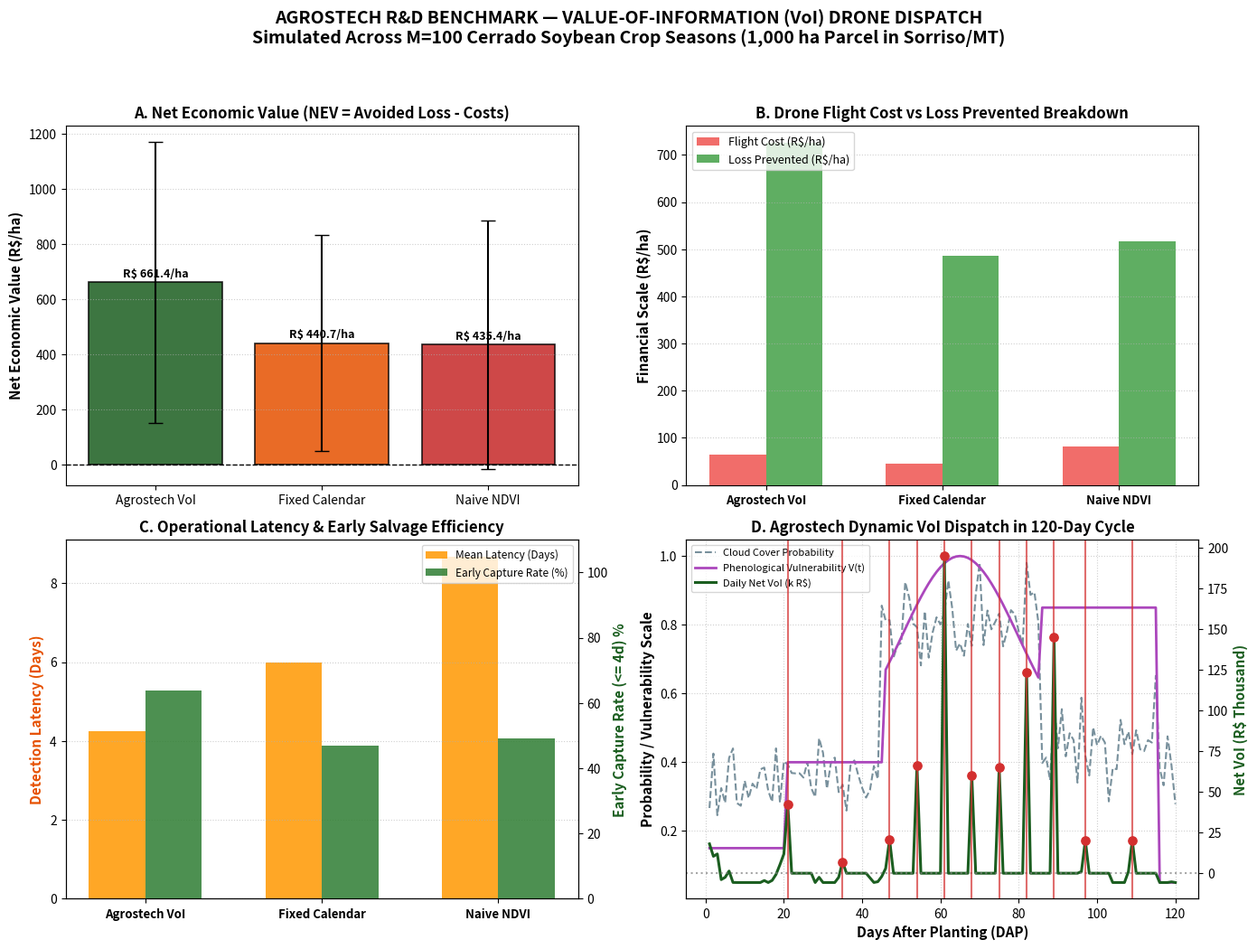

Write Python code to recreate this figure.
"""
benchmark_voi_drone.py
======================
Agrostech Novel R&D Directions — Candidate 2 Benchmark & PoC Engine
Value-of-Information (VoI) Trigger-Based Drone Dispatch vs Industry Baselines.

Compares:
1. Baseline 1: Fixed Calendar Policy (Bi-weekly rigid flight schedule every 14 days).
2. Baseline 2: Naive NDVI Threshold Policy (Reactive dispatch when optical NDVI < 0.65).
3. Agrostech Decision-Theoretic VoI Dispatch:
   - NVoI(t) = GVoI(t) - C_flight = [rho*(b_t) - E_Z[rho*(b_{t|Z})]] - C_flight.
   - Factors credit exposure, phenological vulnerability V(t), cloud Markov chains,
     action loss matrix, and marginal UAV flight logistics.

Zero-dependency implementation: Python 3.12 + numpy + scipy + pandas + matplotlib.
"""

import argparse
import json
import math
import os
import sys
from dataclasses import asdict, dataclass
from typing import Any, Dict, List, Optional, Tuple

import matplotlib
matplotlib.use("Agg")  # Headless backend
import matplotlib.pyplot as plt
import numpy as np
import pandas as pd


# =============================================================================
# DATA STRUCTURES
# =============================================================================

@dataclass
class AgronomicRiskEvent:
    event_id: str
    event_type: str        # 'rust', 'caterpillar', 'waterlogging', 'grain_diversion'
    onset_dap: int         # Day After Planting when event initiates
    severity_fraction: float # Loss potential fraction of effective exposure [0, 1]
    critical_window_days: int # Days before damage becomes unmitigable (decay tau)
    is_active: bool = True
    resolved: bool = False
    detected_dap: Optional[int] = None


@dataclass
class DailyTelemetry:
    dap: int
    is_cloudy: bool
    cloud_prob_forecast: float
    satellite_optical_observed: bool
    days_since_clear_satellite: int
    true_latent_state: int  # 0: Healthy, 1: Early Stress, 2: Severe Failure, 3: Grain Diversion
    phenological_vulnerability: float
    ndvi_apparent: float


# =============================================================================
# 1. WEATHER & CROP CYCLE SIMULATORS
# =============================================================================

class CerradoWeatherSimulator:
    """
    Simulates daily cloud cover and rainfall for Sorriso/MT across 120-day cycle.
    Uses non-homogeneous Markov chain capturing the December-February rainy season surge.
    """
    def __init__(self, rng: np.random.Generator):
        self.rng = rng

    def simulate_season_weather(self, total_days: int = 120) -> Tuple[np.ndarray, np.ndarray]:
        """
        Returns:
            is_cloudy: boolean array (True if cloud cover blocks optical satellite).
            cloud_forecast: probability of cloud cover [0, 1].
        """
        is_cloudy = np.zeros(total_days, dtype=bool)
        cloud_forecast = np.zeros(total_days, dtype=float)

        curr_state = False  # Start clear in October planting
        for t in range(total_days):
            dap = t + 1
            # Seasonality transition matrix:
            if dap <= 44:
                # Early vegetative / transition season
                p_clear_to_cloud = 0.35
                p_cloud_to_cloud = 0.55
                forecast_base = 0.35
            elif dap <= 85:
                # Peak wet season surge (Dec/Jan) — 75% to 85% persistent cloud cover
                p_clear_to_cloud = 0.80
                p_cloud_to_cloud = 0.88
                forecast_base = 0.82
            else:
                # Late maturation / harvest
                p_clear_to_cloud = 0.40
                p_cloud_to_cloud = 0.58
                forecast_base = 0.45

            if not curr_state:
                curr_state = bool(self.rng.random() < p_clear_to_cloud)
            else:
                curr_state = bool(self.rng.random() < p_cloud_to_cloud)

            is_cloudy[t] = curr_state
            # Forecast has slight measurement noise around true probability
            cloud_forecast[t] = np.clip(forecast_base + self.rng.normal(0, 0.08), 0.05, 0.98)

        return is_cloudy, cloud_forecast


class CropCycleRiskSimulator:
    """
    120-day soybean cycle simulator with stochastic risk event injection
    and credit damage accumulation.
    """
    def __init__(
        self,
        rng: np.random.Generator,
        area_ha: float = 1000.0,
        credit_exposure: float = 3500000.0
    ):
        self.rng = rng
        self.area_ha = area_ha
        self.credit_exposure = credit_exposure

    @staticmethod
    def get_phenological_vulnerability(dap: int) -> float:
        """
        Crop sensitivity to yield loss and fraud risk across growth stages:
        - Emergence to V3 (1-20 DAP): V = 0.15 (resilient)
        - V4 to V8 (21-45 DAP): V = 0.40
        - Flowering & Pod Fill R1-R5 (46-85 DAP): V in [0.70, 1.00] (peak yield penalty)
        - Maturation R7-R8 (86-115 DAP): V = 0.85 (grain diversion risk)
        - Post-harvest (116-120 DAP): V = 0.05
        """
        if dap <= 20:
            return 0.15
        elif dap <= 45:
            return 0.40
        elif dap <= 85:
            return 0.40 + 0.60 * math.exp(- ((dap - 65) ** 2) / (2.0 * (15.0 ** 2)))
        elif dap <= 115:
            return 0.85
        else:
            return 0.05

    def generate_stochastic_events(self) -> List[AgronomicRiskEvent]:
        """Injects 1 to 3 realistic risk events per season."""
        events = []
        # Event 1: Early vegetative caterpillar defoliation (prob 0.65)
        if self.rng.random() < 0.65:
            onset = int(self.rng.integers(25, 42))
            events.append(AgronomicRiskEvent(
                event_id="EVT_CATERPILLAR",
                event_type="caterpillar",
                onset_dap=onset,
                severity_fraction=float(self.rng.uniform(0.12, 0.22)),
                critical_window_days=4
            ))

        # Event 2: Peak wet season Asian Soybean Rust (prob 0.80)
        if self.rng.random() < 0.80:
            onset = int(self.rng.integers(52, 75))
            events.append(AgronomicRiskEvent(
                event_id="EVT_SOYBEAN_RUST",
                event_type="rust",
                onset_dap=onset,
                severity_fraction=float(self.rng.uniform(0.28, 0.45)),
                critical_window_days=4
            ))

        # Event 3: Heavy rain soil waterlogging / terrace breach (prob 0.35)
        if self.rng.random() < 0.35:
            onset = int(self.rng.integers(65, 82))
            events.append(AgronomicRiskEvent(
                event_id="EVT_WATERLOGGING",
                event_type="waterlogging",
                onset_dap=onset,
                severity_fraction=float(self.rng.uniform(0.15, 0.30)),
                critical_window_days=5
            ))

        # Event 4: Grain diversion / unauthorized early harvest (prob 0.25)
        if self.rng.random() < 0.25:
            onset = int(self.rng.integers(98, 112))
            events.append(AgronomicRiskEvent(
                event_id="EVT_GRAIN_DIVERSION",
                event_type="grain_diversion",
                onset_dap=onset,
                severity_fraction=float(self.rng.uniform(0.40, 0.65)),
                critical_window_days=3
            ))

        return events


# =============================================================================
# 2. DISPATCH POLICY IMPLEMENTATIONS
# =============================================================================

class DroneFlightCostModel:
    """Marginal Drone Flight Cost Model under Brazilian Cerrado operational rates."""
    def __init__(
        self,
        mobilization_base: float = 1200.0,
        variable_cost_per_ha: float = 4.50
    ):
        self.c_mob = mobilization_base
        self.c_var = variable_cost_per_ha

    def compute_cost(self, area_ha: float) -> float:
        return self.c_mob + (self.c_var * area_ha)


class FixedCalendarPolicy:
    """Baseline 1: Dispatches drone every K days (default K=14 days)."""
    def __init__(self, interval_days: int = 14):
        self.interval = interval_days

    def should_dispatch(self, dap: int, **kwargs) -> bool:
        return (dap % self.interval) == 0


class NaiveNDVIPolicy:
    """
    Baseline 2: Dispatches drone when observed satellite NDVI drops below threshold.
    Susceptible to false alarms from cloud shadows, soil wetness, and atmospheric haze.
    """
    def __init__(self, ndvi_threshold: float = 0.65):
        self.threshold = ndvi_threshold
        self.last_dispatch_dap = -99

    def should_dispatch(self, dap: int, ndvi_apparent: float, optical_available: bool, **kwargs) -> bool:
        # Minimum 5-day cooldown between reactive dispatches
        if (dap - self.last_dispatch_dap) < 5:
            return False
        # If clear satellite shows drop, reactive dispatch
        if optical_available and (ndvi_apparent < self.threshold):
            self.last_dispatch_dap = dap
            return True
        return False


class AgrostechVoIPolicy:
    """
    Agrostech Patentable Engine: Decision-Theoretic Value-of-Information (VoI) Trigger.
    NVoI(t) = GVoI(t) - C_flight.
    Dispatches only when expected reduction in credit risk strictly exceeds marginal flight cost.
    """
    def __init__(
        self,
        cost_model: DroneFlightCostModel,
        area_ha: float,
        credit_exposure: float,
        threshold_brl: float = 0.0
    ):
        self.cost_model = cost_model
        self.area_ha = area_ha
        self.credit_exposure = credit_exposure
        self.threshold_brl = threshold_brl

        # Latent state belief: [b0: Healthy, b1: Stress/Pest, b2: Failure/Disease, b3: Fraud/Diversion]
        self.belief = np.array([0.94, 0.04, 0.01, 0.01], dtype=float)
        self.last_dispatch_dap = -99

        # UAV Confusion Matrix Pi_kj = P(Z=zk | theta=thetaj)
        self.Pi_uav = np.array([
            [0.96, 0.03, 0.01, 0.00],
            [0.02, 0.94, 0.04, 0.00],
            [0.01, 0.03, 0.95, 0.01],
            [0.01, 0.00, 0.00, 0.99]
        ], dtype=float)

    def update_daily_belief(
        self,
        dap: int,
        days_since_clear: int,
        optical_observed: bool,
        ndvi_apparent: float,
        v_t: float
    ):
        """Bayesian belief transition and satellite measurement update."""
        if optical_observed:
            # Satellite observed: update belief with optical signal
            if ndvi_apparent >= 0.72:
                # Strong healthy evidence: near-zero uncertainty
                likelihood = np.array([0.985, 0.010, 0.003, 0.002])
            elif ndvi_apparent >= 0.58:
                # Moderate stress observed from space
                likelihood = np.array([0.15, 0.72, 0.10, 0.03])
            else:
                # Severe vegetation drop
                likelihood = np.array([0.03, 0.20, 0.65, 0.12])
            self.belief = (self.belief * likelihood) / np.sum(self.belief * likelihood)
        else:
            # Persistent cloud cover: information decays dynamically
            # Hazard rate scales with phenological vulnerability V(t)
            hazard_stress = min(0.35, 0.015 + 0.022 * days_since_clear * v_t)
            hazard_failure = min(0.20, 0.005 + 0.015 * days_since_clear * v_t)
            hazard_fraud = 0.18 if (85 <= dap <= 115 and days_since_clear >= 7) else 0.01

            b_healthy = max(0.05, 1.0 - (hazard_stress + hazard_failure + hazard_fraud))
            diffuse_target = np.array([b_healthy, hazard_stress, hazard_failure, hazard_fraud])
            diffuse_target /= np.sum(diffuse_target)

            # Daily diffusion toward entropy
            alpha = min(0.45, 0.06 * days_since_clear)
            self.belief = (1.0 - alpha) * self.belief + alpha * diffuse_target
            self.belief /= np.sum(self.belief)

    def evaluate_voi(
        self,
        dap: int,
        v_t: float,
        cloud_prob_forecast: float
    ) -> Tuple[bool, float, float, float]:
        """
        Computes Gross VoI and Net VoI:
        NVoI = GVoI - C_flight.
        """
        # Minimum cooldown of 7 days between flights
        if (dap - self.last_dispatch_dap) < 7:
            return False, 0.0, 0.0, self.cost_model.compute_cost(self.area_ha)

        c_flight = self.cost_model.compute_cost(self.area_ha)
        e = self.credit_exposure * v_t

        # Canonical Action Loss Matrix (R$)
        # Actions: a0: Maintain, a1: Remediate, a2: Freeze Credit, a3: Forensic Seizure
        c_rem = 40.0 * self.area_ha  # R$ 40/ha targeted agronomic input
        c_fric = 0.03 * e           # Financial friction / interest margin foregone
        c_leg = 0.08 * e            # Legal and restructuring mobilization

        loss_matrix = np.array([
            [0.0, 0.25 * e, 0.65 * e, 0.85 * e],
            [c_rem, c_rem + 0.05 * e, 0.65 * e, 0.85 * e],
            [c_fric, c_fric + 0.20 * e, c_fric + 0.25 * e, c_fric + 0.40 * e],
            [c_leg, c_leg + 0.20 * e, c_leg + 0.15 * e, c_leg + 0.12 * e]
        ], dtype=float)

        # 1. Prior optimal expected loss
        prior_losses = [np.dot(loss_matrix[i, :], self.belief) for i in range(4)]
        prior_min_loss = min(prior_losses)

        # 2. Expected loss after drone flight observation
        p_z = np.dot(self.Pi_uav, self.belief)
        expected_post_loss = 0.0
        for k in range(4):
            if p_z[k] > 1e-9:
                post_b_k = (self.Pi_uav[k, :] * self.belief) / p_z[k]
                post_min_k = min([np.dot(loss_matrix[i, :], post_b_k) for i in range(4)])
                expected_post_loss += p_z[k] * post_min_k

        # 3. VoI Computation
        gvoi = max(0.0, prior_min_loss - expected_post_loss)
        nvoi = gvoi - c_flight

        should_dispatch = bool((nvoi > self.threshold_brl) and (v_t >= 0.20))
        if should_dispatch:
            self.last_dispatch_dap = dap
            # Reset belief upon sub-5cm drone inspection
            self.belief = np.array([0.98, 0.01, 0.005, 0.005])

        return should_dispatch, float(nvoi), float(gvoi), float(c_flight)


# =============================================================================
# 3. BENCHMARK SIMULATION & EVALUATION ENGINE
# =============================================================================

class VoIBenchmarkEvaluator:
    """
    Simulates and evaluates all 3 policies across M Monte Carlo seasons:
    Computes:
    - Net Economic Value (NEV) in R$ and R$/ha
    - Total flight cost per hectare (R$/ha)
    - Detection latency (days from onset to detection)
    - False Escalation Rate (FER)
    - Early intervention capture rate (% caught within 4 days)
    """

    def __init__(
        self,
        area_ha: float = 1000.0,
        credit_exposure: float = 3500000.0,
        cost_model: Optional[DroneFlightCostModel] = None,
        seed: int = 42
    ):
        self.area_ha = area_ha
        self.credit_exposure = credit_exposure
        self.cost_model = cost_model or DroneFlightCostModel()
        self.rng = np.random.default_rng(seed)

    def run_single_season(
        self,
        season_idx: int,
        weather_sim: CerradoWeatherSimulator,
        risk_sim: CropCycleRiskSimulator
    ) -> Dict[str, Any]:
        total_days = 120
        is_cloudy, cloud_forecast = weather_sim.simulate_season_weather(total_days)
        events = risk_sim.generate_stochastic_events()

        # Telemetry timeline
        days_since_clear = 0
        telemetry_log = []

        # Baseline nominal NDVI trajectory
        t_steps = np.arange(1, total_days + 1)
        base_ndvi = 0.18 + 0.68 * (
            (1.0 / (1.0 + np.exp(-0.12 * (t_steps - 30)))) -
            (1.0 / (1.0 + np.exp(-0.10 * (t_steps - 95))))
        )

        for d in range(1, total_days + 1):
            cloud = is_cloudy[d - 1]
            if not cloud:
                days_since_clear = 0
                optical_seen = True
            else:
                days_since_clear += 1
                optical_seen = False

            v_t = risk_sim.get_phenological_vulnerability(d)

            # Active event impact on ground
            active_events = [e for e in events if e.onset_dap <= d and not e.resolved]
            max_sev = max([e.severity_fraction for e in active_events], default=0.0)

            # Apparent NDVI (with noise / cloud shadow artifacts)
            ndvi_val = base_ndvi[d - 1] * (1.0 - 0.7 * max_sev)
            if self.rng.random() < 0.08:  # 8% false haze/shadow dip
                ndvi_val -= self.rng.uniform(0.12, 0.25)
            ndvi_val = float(np.clip(ndvi_val, 0.10, 0.92))

            # Latent state
            if max_sev == 0.0:
                l_state = 0
            elif any(e.event_type == "grain_diversion" for e in active_events):
                l_state = 3
            elif max_sev > 0.25:
                l_state = 2
            else:
                l_state = 1

            telemetry_log.append(DailyTelemetry(
                dap=d,
                is_cloudy=cloud,
                cloud_prob_forecast=cloud_forecast[d - 1],
                satellite_optical_observed=optical_seen,
                days_since_clear_satellite=days_since_clear,
                true_latent_state=l_state,
                phenological_vulnerability=v_t,
                ndvi_apparent=ndvi_val
            ))

        # Instantiate policies
        pol_fixed = FixedCalendarPolicy(interval_days=14)
        pol_naive = NaiveNDVIPolicy(ndvi_threshold=0.62)
        pol_agrostech = AgrostechVoIPolicy(
            self.cost_model,
            self.area_ha,
            self.credit_exposure,
            threshold_brl=5000.0
        )

        policies = {
            "Agrostech VoI Dispatch": pol_agrostech,
            "Fixed Calendar (14d)": pol_fixed,
            "Naive NDVI Threshold": pol_naive
        }

        season_results = {}
        for pol_name, policy in policies.items():
            # Deep copy events for each policy evaluation
            pol_events = [
                AgronomicRiskEvent(
                    event_id=e.event_id,
                    event_type=e.event_type,
                    onset_dap=e.onset_dap,
                    severity_fraction=e.severity_fraction,
                    critical_window_days=e.critical_window_days
                ) for e in events
            ]

            flights_dap = []
            flight_costs_cum = 0.0
            daily_nvoi_trace = []
            c_flight = self.cost_model.compute_cost(self.area_ha)

            for tel in telemetry_log:
                d = tel.dap
                dispatch = False

                if pol_name == "Agrostech VoI Dispatch":
                    policy.update_daily_belief(
                        dap=d,
                        days_since_clear=tel.days_since_clear_satellite,
                        optical_observed=tel.satellite_optical_observed,
                        ndvi_apparent=tel.ndvi_apparent,
                        v_t=tel.phenological_vulnerability
                    )
                    dispatch, nvoi, gvoi, cost = policy.evaluate_voi(
                        dap=d,
                        v_t=tel.phenological_vulnerability,
                        cloud_prob_forecast=tel.cloud_prob_forecast
                    )
                    daily_nvoi_trace.append(nvoi)
                elif pol_name == "Fixed Calendar (14d)":
                    dispatch = policy.should_dispatch(dap=d)
                    daily_nvoi_trace.append(0.0)
                elif pol_name == "Naive NDVI Threshold":
                    dispatch = policy.should_dispatch(
                        dap=d,
                        ndvi_apparent=tel.ndvi_apparent,
                        optical_available=tel.satellite_optical_observed
                    )
                    daily_nvoi_trace.append(0.0)

                if dispatch:
                    flights_dap.append(d)
                    flight_costs_cum += c_flight
                    # Resolve active events detected by drone
                    for ev in pol_events:
                        if ev.onset_dap <= d and not ev.resolved:
                            ev.resolved = True
                            ev.detected_dap = d

            # Calculate damage and loss prevented
            total_potential_loss = 0.0
            total_realized_loss = 0.0
            latencies = []
            caught_early_count = 0

            for ev in pol_events:
                effective_exp = self.credit_exposure * risk_sim.get_phenological_vulnerability(ev.onset_dap)
                pot_loss = effective_exp * ev.severity_fraction
                total_potential_loss += pot_loss

                if ev.resolved and ev.detected_dap is not None:
                    latency = ev.detected_dap - ev.onset_dap
                    latencies.append(latency)
                    # Mitigability decay: M(dt) = exp(-dt / tau)
                    mitigability = max(0.0, math.exp(-latency / float(ev.critical_window_days)))
                    avoided = pot_loss * 0.85 * mitigability
                    realized = pot_loss - avoided
                    if latency <= ev.critical_window_days:
                        caught_early_count += 1
                else:
                    # Undetected: 100% loss realized
                    realized = pot_loss
                    latencies.append(30.0)  # Heavy penalty for unmonitored loss

                total_realized_loss += realized

            loss_prevented = total_potential_loss - total_realized_loss
            net_economic_value = loss_prevented - flight_costs_cum

            # False Escalations: flights dispatched when no active event existed
            false_escalations = 0
            for f_dap in flights_dap:
                had_event = any(e.onset_dap <= f_dap <= (e.onset_dap + 25) for e in events)
                if not had_event:
                    false_escalations += 1

            total_flights = len(flights_dap)
            fer = (false_escalations / total_flights * 100.0) if total_flights > 0 else 0.0
            early_capture_rate = (caught_early_count / len(pol_events) * 100.0) if pol_events else 100.0
            mean_latency = float(np.mean(latencies)) if latencies else 0.0

            season_results[pol_name] = {
                "total_flights": total_flights,
                "flight_cost_brl": flight_costs_cum,
                "flight_cost_per_ha_brl": flight_costs_cum / self.area_ha,
                "loss_prevented_brl": loss_prevented,
                "loss_prevented_per_ha_brl": loss_prevented / self.area_ha,
                "net_economic_value_brl": net_economic_value,
                "net_economic_value_per_ha_brl": net_economic_value / self.area_ha,
                "mean_latency_days": mean_latency,
                "false_escalation_rate_pct": fer,
                "early_capture_rate_pct": early_capture_rate,
                "flights_dap": flights_dap,
                "_daily_nvoi": daily_nvoi_trace
            }

        return {
            "season_idx": season_idx,
            "telemetry": telemetry_log,
            "events": events,
            "policies": season_results
        }

    def run_monte_carlo_benchmark(
        self,
        num_seasons: int = 100
    ) -> Tuple[Dict[str, Any], Dict[str, Any]]:
        print(f"[BENCHMARK 2] Running {num_seasons} Monte Carlo seasons (120-day Cerrado soybean cycle)...")
        weather_sim = CerradoWeatherSimulator(self.rng)
        risk_sim = CropCycleRiskSimulator(self.rng, self.area_ha, self.credit_exposure)

        all_season_results = []
        for s in range(num_seasons):
            res = self.run_single_season(s + 1, weather_sim, risk_sim)
            all_season_results.append(res)

        # Aggregate metrics across all seasons
        pol_names = ["Agrostech VoI Dispatch", "Fixed Calendar (14d)", "Naive NDVI Threshold"]
        summary = {}

        for p_name in pol_names:
            nev_ha = [s["policies"][p_name]["net_economic_value_per_ha_brl"] for s in all_season_results]
            cost_ha = [s["policies"][p_name]["flight_cost_per_ha_brl"] for s in all_season_results]
            prevented_ha = [s["policies"][p_name]["loss_prevented_per_ha_brl"] for s in all_season_results]
            latencies = [s["policies"][p_name]["mean_latency_days"] for s in all_season_results]
            fers = [s["policies"][p_name]["false_escalation_rate_pct"] for s in all_season_results]
            captures = [s["policies"][p_name]["early_capture_rate_pct"] for s in all_season_results]
            flights = [s["policies"][p_name]["total_flights"] for s in all_season_results]

            summary[p_name] = {
                "policy_name": p_name,
                "net_economic_value_per_ha_brl": {
                    "mean": round(float(np.mean(nev_ha)), 2),
                    "std": round(float(np.std(nev_ha)), 2),
                    "p10": round(float(np.percentile(nev_ha, 10)), 2),
                    "p90": round(float(np.percentile(nev_ha, 90)), 2)
                },
                "flight_cost_per_ha_brl": {
                    "mean": round(float(np.mean(cost_ha)), 2),
                    "std": round(float(np.std(cost_ha)), 2)
                },
                "loss_prevented_per_ha_brl": {
                    "mean": round(float(np.mean(prevented_ha)), 2)
                },
                "mean_flight_count": round(float(np.mean(flights)), 1),
                "mean_detection_latency_days": round(float(np.mean(latencies)), 2),
                "false_escalation_rate_pct": round(float(np.mean(fers)), 2),
                "early_intervention_capture_pct": round(float(np.mean(captures)), 2)
            }

        representative_season = all_season_results[0]
        return summary, representative_season


# =============================================================================
# 4. PLOTTING & VISUALIZATION ARTIFACTS
# =============================================================================

def render_voi_benchmark_plots(
    summary: Dict[str, Any],
    sample_season: Dict[str, Any],
    output_path: str
):
    """
    Renders 4-panel publication-grade figure:
    1. Cumulative Net Economic Value (NEV) Timeline (R$)
    2. Flight Cost vs Loss Prevented Breakdown
    3. Detection Latency & Early Capture Comparison
    4. Daily VoI Curve vs Cloud Probability & Phenological Vulnerability Window
    """
    fig, axes = plt.subplots(2, 2, figsize=(14, 11), dpi=300)
    plt.subplots_adjust(hspace=0.32, wspace=0.28)

    # 1. Net Economic Value Bar Chart with Error Bars
    ax1 = axes[0, 0]
    pol_names = ["Agrostech VoI Dispatch", "Fixed Calendar (14d)", "Naive NDVI Threshold"]
    short_names = ["Agrostech VoI", "Fixed Calendar", "Naive NDVI"]
    means = [summary[p]["net_economic_value_per_ha_brl"]["mean"] for p in pol_names]
    stds = [summary[p]["net_economic_value_per_ha_brl"]["std"] for p in pol_names]
    colors = ["#1b5e20", "#e65100", "#c62828"]

    bars = ax1.bar(short_names, means, yerr=stds, capsize=6, color=colors, alpha=0.85, edgecolor="black", linewidth=1.2)
    ax1.set_ylabel("Net Economic Value (R$/ha)", fontsize=11, fontweight="bold")
    ax1.set_title("A. Net Economic Value (NEV = Avoided Loss - Costs)", fontsize=12, fontweight="bold")
    ax1.axhline(0, color="black", linestyle="--", linewidth=1.0)
    ax1.grid(True, linestyle=":", alpha=0.6, axis="y")

    for bar in bars:
        h = bar.get_height()
        va = "bottom" if h >= 0 else "top"
        y_pos = h + 10.0 if h >= 0 else h - 25.0
        ax1.text(bar.get_x() + bar.get_width() / 2.0, y_pos, f"R$ {h:.1f}/ha", ha="center", va=va, fontsize=9, fontweight="bold")

    # 2. Cumulative Flight Cost vs Loss Prevented
    ax2 = axes[0, 1]
    cost_means = [summary[p]["flight_cost_per_ha_brl"]["mean"] for p in pol_names]
    prevented_means = [summary[p]["loss_prevented_per_ha_brl"]["mean"] for p in pol_names]

    x = np.arange(len(short_names))
    width = 0.32
    b1 = ax2.bar(x - width/2, cost_means, width, label="Flight Cost (R$/ha)", color="#ef5350", alpha=0.85)
    b2 = ax2.bar(x + width/2, prevented_means, width, label="Loss Prevented (R$/ha)", color="#43a047", alpha=0.85)

    ax2.set_xticks(x)
    ax2.set_xticklabels(short_names, fontsize=9.5, fontweight="bold")
    ax2.set_ylabel("Financial Scale (R$/ha)", fontsize=11, fontweight="bold")
    ax2.set_title("B. Drone Flight Cost vs Loss Prevented Breakdown", fontsize=12, fontweight="bold")
    ax2.legend(loc="upper left", frameon=True, fontsize=9)
    ax2.grid(True, linestyle=":", alpha=0.6, axis="y")

    # 3. Detection Latency & Early Intervention Capture Rate
    ax3 = axes[1, 0]
    latencies = [summary[p]["mean_detection_latency_days"] for p in pol_names]
    captures = [summary[p]["early_intervention_capture_pct"] for p in pol_names]

    b3 = ax3.bar(x - width/2, latencies, width, label="Mean Latency (Days)", color="#ff9800", alpha=0.85)
    ax3_twin = ax3.twinx()
    b4 = ax3_twin.bar(x + width/2, captures, width, label="Early Capture Rate (%)", color="#2e7d32", alpha=0.85)

    ax3.set_xticks(x)
    ax3.set_xticklabels(short_names, fontsize=9.5, fontweight="bold")
    ax3.set_ylabel("Detection Latency (Days)", fontsize=11, fontweight="bold", color="#e65100")
    ax3_twin.set_ylabel("Early Capture Rate (<= 4d) %", fontsize=11, fontweight="bold", color="#1b5e20")
    ax3_twin.set_ylim([0, 110])
    ax3.set_title("C. Operational Latency & Early Salvage Efficiency", fontsize=12, fontweight="bold")

    lines1, labels1 = ax3.get_legend_handles_labels()
    lines2, labels2 = ax3_twin.get_legend_handles_labels()
    ax3.legend(lines1 + lines2, labels1 + labels2, loc="upper right", frameon=True, fontsize=8.5)
    ax3.grid(True, linestyle=":", alpha=0.6, axis="y")

    # 4. Daily VoI Curve vs Cloud Probability & Phenological Vulnerability Window
    ax4 = axes[1, 1]
    telem = sample_season["telemetry"]
    daps = [t.dap for t in telem]
    v_ts = [t.phenological_vulnerability for t in telem]
    clouds = [t.cloud_prob_forecast for t in telem]
    nvoi_trace = sample_season["policies"]["Agrostech VoI Dispatch"]["_daily_nvoi"]
    flights_dap = sample_season["policies"]["Agrostech VoI Dispatch"]["flights_dap"]

    ax4.plot(daps, clouds, color="#78909c", linestyle="--", linewidth=1.5, label="Cloud Cover Probability")
    ax4.plot(daps, v_ts, color="#ab47bc", linewidth=2.0, label="Phenological Vulnerability V(t)")

    ax4_twin = ax4.twinx()
    ax4_twin.plot(daps, np.array(nvoi_trace) / 1000.0, color="#1b5e20", linewidth=2.2, label="Daily Net VoI (k R$)")
    ax4_twin.axhline(0, color="gray", linestyle=":", alpha=0.7)

    # Mark drone dispatch days
    for f_dap in flights_dap:
        ax4_twin.axvline(f_dap, color="#d32f2f", linestyle="-", alpha=0.7, linewidth=1.5)
        ax4_twin.scatter([f_dap], [nvoi_trace[f_dap - 1] / 1000.0], color="#d32f2f", s=45, zorder=5)

    ax4.set_xlabel("Days After Planting (DAP)", fontsize=11, fontweight="bold")
    ax4.set_ylabel("Probability / Vulnerability Scale", fontsize=11, fontweight="bold")
    ax4_twin.set_ylabel("Net VoI (R$ Thousand)", fontsize=11, fontweight="bold", color="#1b5e20")
    ax4.set_title("D. Agrostech Dynamic VoI Dispatch in 120-Day Cycle", fontsize=12, fontweight="bold")

    lines_a, labels_a = ax4.get_legend_handles_labels()
    lines_b, labels_b = ax4_twin.get_legend_handles_labels()
    ax4.legend(lines_a + lines_b, labels_a + labels_b, loc="upper left", frameon=True, fontsize=8)
    ax4.grid(True, linestyle=":", alpha=0.6)

    plt.suptitle("AGROSTECH R&D BENCHMARK — VALUE-OF-INFORMATION (VoI) DRONE DISPATCH\nSimulated Across M=100 Cerrado Soybean Crop Seasons (1,000 ha Parcel in Sorriso/MT)",
                 fontsize=14, fontweight="bold", y=0.98)
    plt.tight_layout(rect=[0, 0.03, 1, 0.95])
    plt.savefig(output_path, dpi=300)
    plt.close()
    print(f"[SUCCESS] VoI Benchmark visualization plot saved to: {output_path}")


# =============================================================================
# 5. MAIN EXECUTION PIPELINE
# =============================================================================

def run_voi_drone_benchmark(
    days: int = 120,
    area_ha: float = 1000.0,
    credit_exposure: float = 3500000.0,
    monte_carlo: int = 100,
    plot: bool = True,
    output_json: str = "results_voi_drone.json",
    output_png: str = "benchmark_voi_drone.png"
) -> Dict[str, Any]:
    print(f"[BENCHMARK 2] Initializing VoI Drone Benchmark: {area_ha} ha, Credit R$ {credit_exposure:,.2f}")
    evaluator = VoIBenchmarkEvaluator(
        area_ha=area_ha,
        credit_exposure=credit_exposure,
        seed=42
    )

    summary_metrics, sample_season = evaluator.run_monte_carlo_benchmark(num_seasons=monte_carlo)

    results_export = {
        "benchmark_name": "Value-of-Information Drone Trigger Dispatch",
        "farm_parameters": {
            "area_ha": area_ha,
            "credit_exposure_brl": credit_exposure,
            "crop_cycle_days": days,
            "monte_carlo_iterations": monte_carlo
        },
        "policies": summary_metrics
    }

    with open(output_json, "w", encoding="utf-8") as f:
        json.dump(results_export, f, indent=2)
    print(f"[SUCCESS] VoI Benchmark metrics exported to: {output_json}")

    if plot:
        render_voi_benchmark_plots(summary_metrics, sample_season, output_png)

    # Console summary table
    print("\n" + "=" * 95)
    print(f"{'Policy':<26} | {'NEV (R$/ha)':<14} | {'Flight Cost/ha':<15} | {'Latency (d)':<12} | {'FER %':<8} | {'Capture %':<10}")
    print("-" * 95)
    for p_name, m in summary_metrics.items():
        nev_str = f"R$ {m['net_economic_value_per_ha_brl']['mean']:.1f}"
        cost_str = f"R$ {m['flight_cost_per_ha_brl']['mean']:.1f}"
        lat_str = f"{m['mean_detection_latency_days']:.1f} d"
        fer_str = f"{m['false_escalation_rate_pct']:.1f}%"
        cap_str = f"{m['early_intervention_capture_pct']:.1f}%"
        print(f"{p_name:<26} | {nev_str:<14} | {cost_str:<15} | {lat_str:<12} | {fer_str:<8} | {cap_str:<10}")
    print("=" * 95 + "\n")

    return results_export


if __name__ == "__main__":
    parser = argparse.ArgumentParser(description="Agrostech Value-of-Information Drone Dispatch Benchmark")
    parser.add_argument("--days", type=int, default=120, help="Crop cycle duration in days")
    parser.add_argument("--area-ha", type=float, default=1000.0, help="Parcel area in hectares")
    parser.add_argument("--credit-exposure", type=float, default=3500000.0, help="Credit exposure in BRL")
    parser.add_argument("--monte-carlo", type=int, default=100, help="Number of Monte Carlo seasons")
    parser.add_argument("--plot", action="store_true", default=True, help="Render visual graphics")
    parser.add_argument("--output-json", type=str, default="results_voi_drone.json", help="Output JSON path")
    parser.add_argument("--output-png", type=str, default="benchmark_voi_drone.png", help="Output PNG path")
    args = parser.parse_args()

    run_voi_drone_benchmark(
        days=args.days,
        area_ha=args.area_ha,
        credit_exposure=args.credit_exposure,
        monte_carlo=args.monte_carlo,
        plot=args.plot,
        output_json=args.output_json,
        output_png=args.output_png
    )
